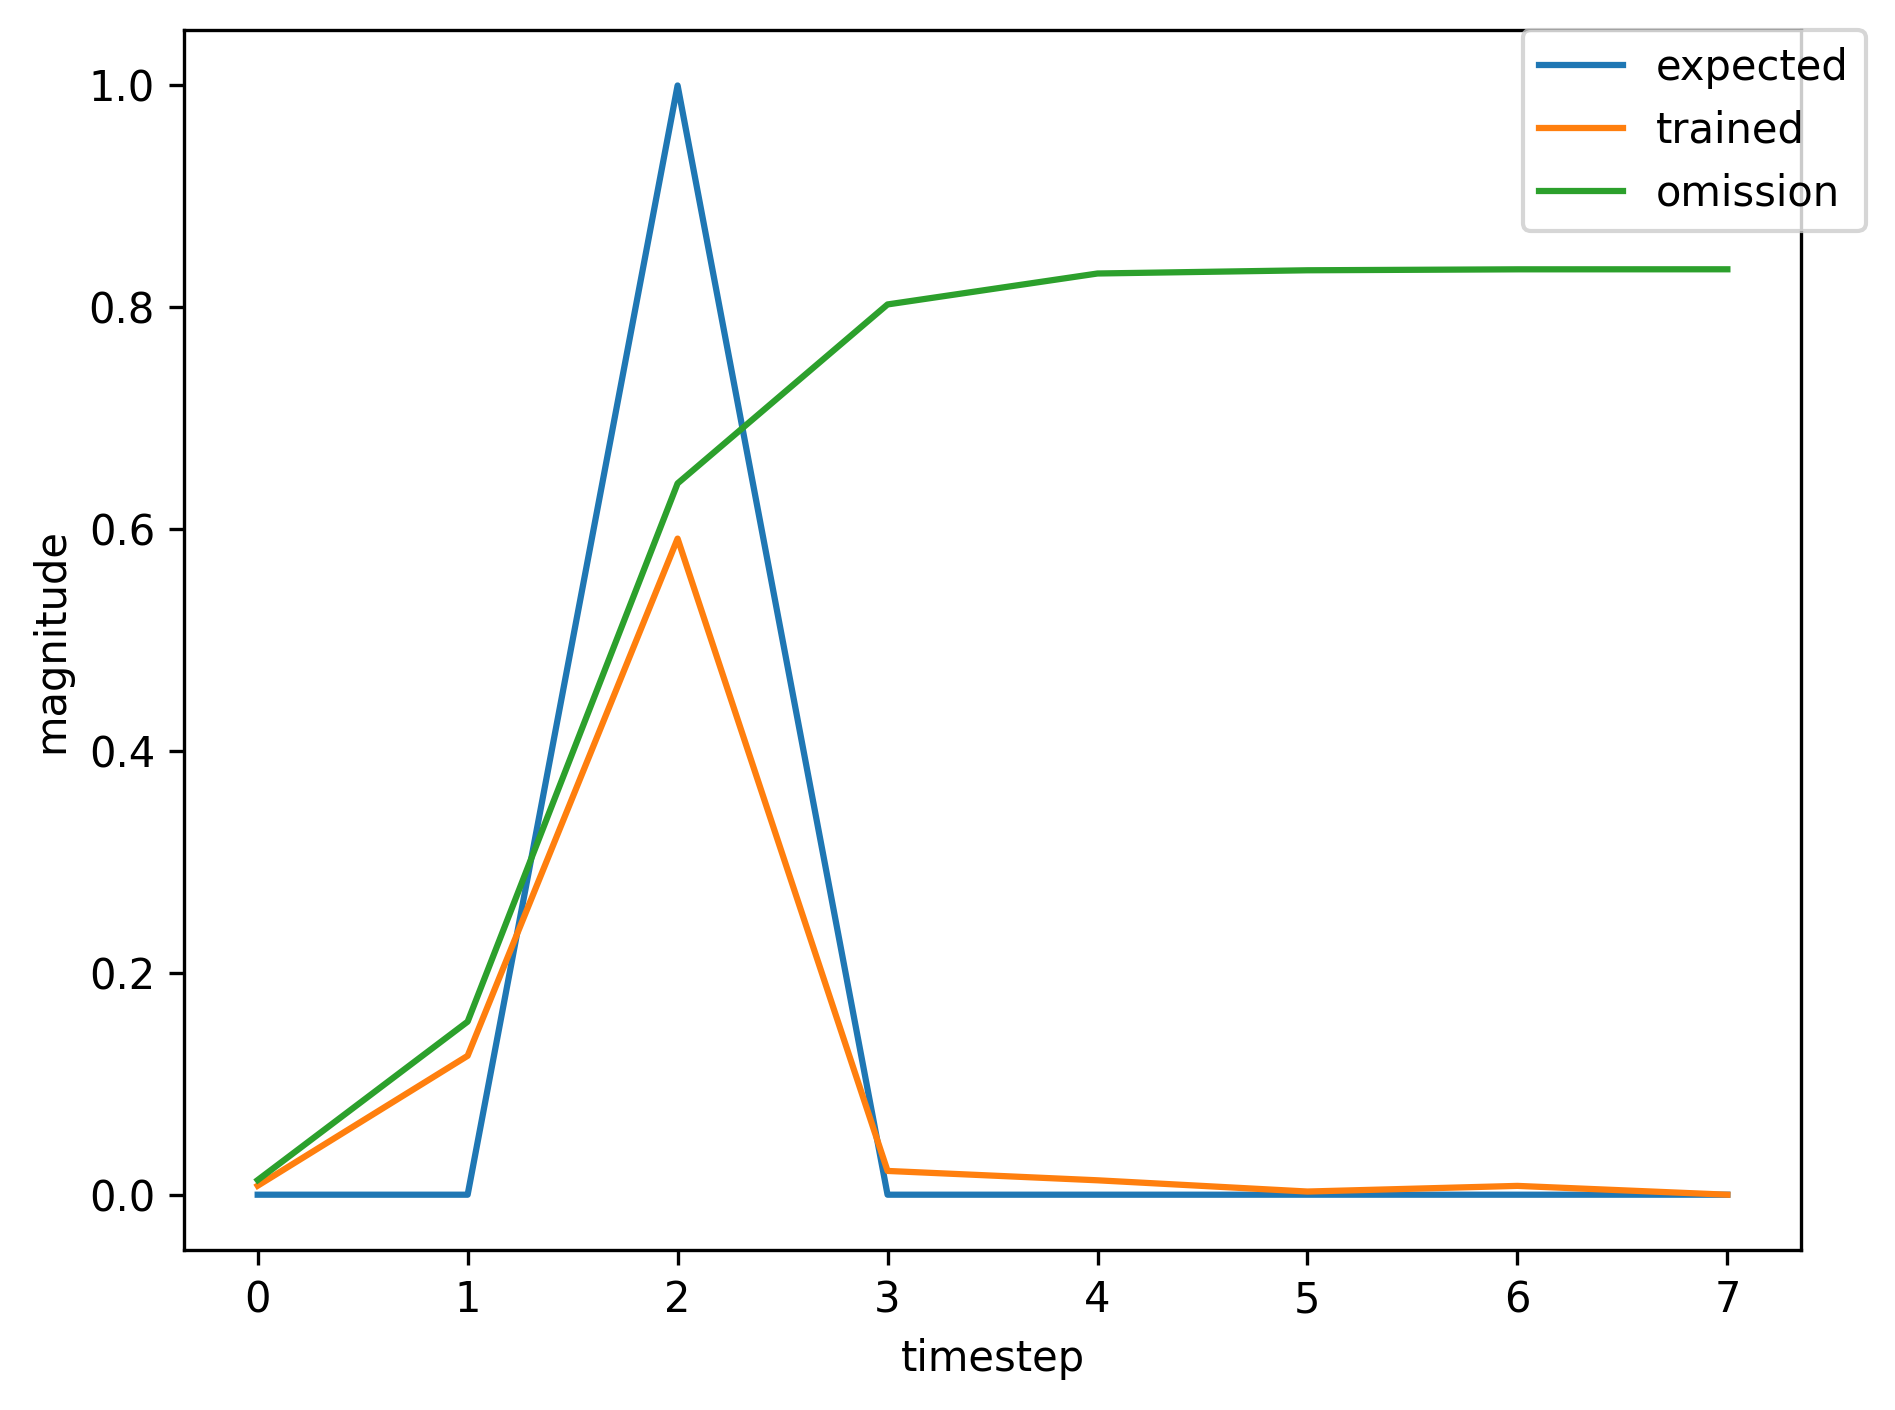

The table this chart was drawn from, first rows:
, input, expected_output, network_output
0, 1.0, 0, 0.008736
1, 0.0, 0, 0.02254
2, 2.0, 1, 0.3233
3, 0.0, 0, 0.008416
4, 0.0, 0, 0.007575
5, 0.0, 0, 0.001584
6, 0.0, 0, 0.00606
7, 1.0, 0, 0.008356
8, 0.0, 0, 0.1267
9, 2.0, 1, 0.5946
10, 0.0, 0, 0.02151
11, 0.0, 0, 0.01305
12, 0.0, 0, 0.002864
13, 0.0, 0, 0.007971
14, 1.0, 0, 0.01321
15, 0.0, 0, 0.1564
16, 2.0, 1, 0.6416
17, 0.0, 0, 0.02274
18, 0.0, 0, 0.01387
19, 0.0, 0, 0.002965
20, 1.0, 0, 0.008311
21, 0.0, 0, 0.02003
22, 2.0, 1, 0.3071
23, 0.0, 0, 0.007717
24, 0.0, 0, 0.00713
25, 0.0, 0, 0.001514
26, 0.0, 0, 0.005946
27, 0.0, 0, 0.008133
28, 1.0, 0, 0.08033
29, 0.0, 0, 0.3108
30, 2.0, 1, 0.745
31, 0.0, 0, 0.02385
32, 0.0, 0, 0.01529
33, 0.0, 0, 0.002965
34, 1.0, 0, 0.008737
35, 0.0, 0, 0.01918
36, 2.0, 1, 0.3033
37, 0.0, 0, 0.007385
38, 0.0, 0, 0.00693
39, 0.0, 0, 0.001477
40, 0.0, 0, 0.005893
41, 0.0, 0, 0.007995
42, 1.0, 0, 0.07961
43, 0.0, 0, 0.3063
44, 2.0, 1, 0.7433
45, 0.0, 0, 0.02376
46, 0.0, 0, 0.01526
47, 0.0, 0, 0.002956
48, 1.0, 0, 0.00872
49, 0.0, 0, 0.01912
50, 2.0, 1, 0.3029
51, 0.0, 0, 0.007368
52, 0.0, 0, 0.006918
53, 0.0, 0, 0.001475
54, 1.0, 0, 0.00589
55, 0.0, 0, 0.01189
56, 2.0, 1, 0.2381
57, 0.0, 0, 0.004977
58, 0.0, 0, 0.005137
59, 0.0, 0, 0.001231
... 308 more rows
